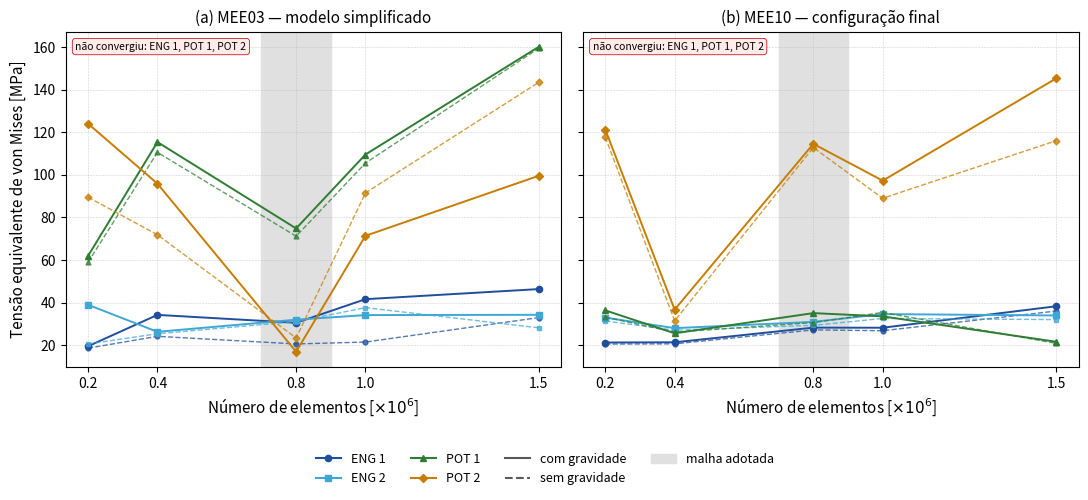

This figure's Python source: (Note: this script raises an exception after producing the figure.)
# -*- coding: utf-8 -*-
# =====================================================================
# PROJ 1 - CONVERGENCIA DE MALHA: von Mises nos pontos de prova
# =====================================================================
# Cole numa celula do Colab e rode. Nao depende dos outros modulos.
#
# Solido = com gravidade; tracejado = sem gravidade.
# Alem da figura, roda a analise de convergencia: um estudo de malha so
# justifica a malha adotada se a tensao PARAR de mudar com o refino.
# =====================================================================
import os

import numpy as np
import pandas as pd
import matplotlib.pyplot as plt

# Rótulos dos modelos de elementos finitos. Se quiser alinhar com a
# nomenclatura dos protótipos (PE01/PE02), troque só aqui.
MODELOS = {
    "MEE03": "(a) MEE03 — modelo simplificado",
    "MEE10": "(b) MEE10 — configuração final",
}

ELEMENTOS = np.array([0.2, 0.4, 0.8, 1.0, 1.5])   # milhoes de elementos
FAIXA_ADOTADA = (0.7, 0.9)                        # malha escolhida
LIMITE_CONVERGENCIA = 5.0                         # % de variacao aceita

DADOS = {
    ("MEE03", "com gravidade"): {
        "ENG 1": [19.593, 34.305, 30.590, 41.674, 46.414],
        "ENG 2": [39.035, 26.362, 32.050, 34.209, 34.339],
        "POT 1": [61.961, 115.390, 74.867, 109.560, 160.120],
        "POT 2": [124.040, 95.886, 17.024, 71.411, 99.586],
    },
    ("MEE03", "sem gravidade"): {
        "ENG 1": [18.705, 24.235, 20.665, 21.556, 33.037],
        "ENG 2": [20.664, 25.456, 31.147, 37.697, 28.234],
        "POT 1": [59.017, 110.560, 71.225, 105.530, 159.450],
        "POT 2": [89.519, 71.908, 23.485, 91.556, 143.450],
    },
    ("MEE10", "com gravidade"): {
        "ENG 1": [21.335, 21.435, 28.325, 28.277, 38.338],
        "ENG 2": [33.003, 28.083, 31.020, 34.671, 34.031],
        "POT 1": [36.400, 25.670, 35.133, 33.606, 21.692],
        "POT 2": [121.240, 36.767, 114.550, 97.281, 145.230],
    },
    ("MEE10", "sem gravidade"): {
        "ENG 1": [20.620, 20.714, 27.261, 26.865, 36.095],
        "ENG 2": [31.449, 27.110, 29.392, 32.622, 32.093],
        "POT 1": [33.319, 26.164, 30.679, 35.443, 20.943],
        "POT 2": [117.700, 31.508, 112.830, 89.020, 116.010],
    },
}

CORES = {"ENG 1": "#1f4e9c", "ENG 2": "#3fa7d6",
         "POT 1": "#2e7d32", "POT 2": "#c77d00"}
MARCAS = {"ENG 1": "o", "ENG 2": "s", "POT 1": "^", "POT 2": "D"}

PASTA_SAIDA = "/content/drive/MyDrive/CTG_UFPE/PROJETOS/PROJ 1/RESULTADOS"
FORMATOS = ("png", "pdf")
MOSTRAR_FIGURAS = True

plt.rcParams.update({
    "figure.dpi": 110, "savefig.dpi": 300, "savefig.bbox": "tight",
    "font.size": 11, "axes.titlesize": 11, "axes.labelsize": 11,
    "legend.fontsize": 9, "xtick.labelsize": 10, "ytick.labelsize": 10,
    "axes.grid": True, "grid.linestyle": "--", "grid.linewidth": 0.4,
    "grid.alpha": 0.6,
})


def tabela_convergencia():
    """Variacao percentual da tensao a cada refino de malha.

    Um ponto so pode ser reportado como convergido se a variacao entre
    as duas malhas mais finas ficar abaixo de LIMITE_CONVERGENCIA.
    """
    linhas = []
    for (modelo, condicao), pontos in DADOS.items():
        for ponto, valores in pontos.items():
            serie = np.asarray(valores, float)
            variacao = 100.0 * np.abs(np.diff(serie)) / np.abs(serie[:-1])
            linhas.append({
                "modelo": modelo,
                "condicao": condicao,
                "ponto": ponto,
                "tensao_malha_adotada_MPa": float(
                    serie[int(np.argmin(np.abs(ELEMENTOS - np.mean(FAIXA_ADOTADA))))]),
                "tensao_malha_fina_MPa": float(serie[-1]),
                "variacao_ultimo_refino_pct": float(variacao[-1]),
                "variacao_maxima_pct": float(variacao.max()),
                "monotonico": bool(np.all(np.diff(serie) > 0)
                                   or np.all(np.diff(serie) < 0)),
                "convergido": bool(variacao[-1] < LIMITE_CONVERGENCIA),
            })
    return pd.DataFrame(linhas)


def salvar(fig, nome):
    os.makedirs(PASTA_SAIDA, exist_ok=True)
    for formato in FORMATOS:
        fig.savefig(os.path.join(PASTA_SAIDA, f"{nome}.{formato}"), format=formato)
    if MOSTRAR_FIGURAS:
        plt.show()
    plt.close(fig)


def figura():
    fig, eixos = plt.subplots(1, len(MODELOS), figsize=(11.0, 4.4), sharey=True)
    eixos = np.atleast_1d(eixos)

    for eixo, (modelo, titulo) in zip(eixos, MODELOS.items()):
        eixo.axvspan(*FAIXA_ADOTADA, color="0.88", zorder=0)
        for ponto in CORES:
            eixo.plot(ELEMENTOS, DADOS[(modelo, "com gravidade")][ponto],
                      MARCAS[ponto] + "-", color=CORES[ponto], ms=4.5, lw=1.4,
                      label=ponto)
            eixo.plot(ELEMENTOS, DADOS[(modelo, "sem gravidade")][ponto],
                      MARCAS[ponto] + "--", color=CORES[ponto], ms=3.5, lw=1.0,
                      alpha=0.75)
        eixo.set_xticks(ELEMENTOS)
        eixo.set_xticklabels([f"{v:.1f}" for v in ELEMENTOS])
        eixo.set_xlabel("Número de elementos [$\\times 10^6$]")
        eixo.set_title(titulo)
    eixos[0].set_ylabel("Tensão equivalente de von Mises [MPa]")

    # Marca os pontos que nao convergiram: sem isso a figura sugere que
    # a malha adotada vale para todos os pontos, o que nao e o caso.
    convergencia = tabela_convergencia()
    for eixo, modelo in zip(eixos, MODELOS):
        falhos = convergencia[(convergencia["modelo"] == modelo)
                              & (convergencia["condicao"] == "com gravidade")
                              & (~convergencia["convergido"])]["ponto"].tolist()
        if falhos:
            eixo.text(0.02, 0.97, "não convergiu: " + ", ".join(falhos),
                      transform=eixo.transAxes, fontsize=7.5, va="top",
                      bbox=dict(boxstyle="round", facecolor="#ffe9e9",
                                edgecolor="#c00", alpha=0.9, lw=0.6))

    marcadores = [plt.Line2D([], [], color=CORES[p], marker=MARCAS[p],
                             linestyle="-", ms=4.5, label=p) for p in CORES]
    marcadores += [
        plt.Line2D([], [], color="0.35", linestyle="-", label="com gravidade"),
        plt.Line2D([], [], color="0.35", linestyle="--", label="sem gravidade"),
        plt.Rectangle((0, 0), 1, 1, color="0.88", label="malha adotada"),
    ]
    fig.legend(handles=marcadores, loc="lower center", ncol=4, frameon=False,
               bbox_to_anchor=(0.5, -0.14))
    fig.tight_layout()
    salvar(fig, "malha_tensao_von_mises")


def figura_convergencia(convergencia):
    """Variacao percentual a cada refino: o que justifica a malha."""
    fig, eixos = plt.subplots(1, len(MODELOS), figsize=(11.0, 4.0), sharey=True)
    eixos = np.atleast_1d(eixos)
    passos = [f"{ELEMENTOS[i]:.1f}→{ELEMENTOS[i+1]:.1f}"
              for i in range(len(ELEMENTOS) - 1)]

    for eixo, modelo in zip(eixos, MODELOS):
        for ponto in CORES:
            serie = np.asarray(DADOS[(modelo, "com gravidade")][ponto], float)
            variacao = 100.0 * np.abs(np.diff(serie)) / np.abs(serie[:-1])
            eixo.plot(passos, variacao, MARCAS[ponto] + "-",
                      color=CORES[ponto], ms=4.5, lw=1.4, label=ponto)
        eixo.axhline(LIMITE_CONVERGENCIA, color="k", linestyle=":", lw=1.2)
        eixo.text(0.02, LIMITE_CONVERGENCIA, f" {LIMITE_CONVERGENCIA:.0f}%",
                  va="bottom", fontsize=8, transform=eixo.get_yaxis_transform())
        eixo.set_yscale("log")
        eixo.set_xlabel("Refino [$\\times 10^6$ elementos]")
        eixo.set_title(MODELOS[modelo])
        eixo.tick_params(axis="x", rotation=30)
    eixos[0].set_ylabel("Variação da tensão (%)")
    eixos[-1].legend(loc="best", ncol=2)
    fig.tight_layout()
    salvar(fig, "malha_convergencia")


def executar():
    convergencia = tabela_convergencia()

    print("=== CONVERGENCIA DE MALHA (com gravidade) ===")
    vista = convergencia[convergencia["condicao"] == "com gravidade"]
    print(vista[["modelo", "ponto", "tensao_malha_adotada_MPa",
                 "tensao_malha_fina_MPa", "variacao_ultimo_refino_pct",
                 "variacao_maxima_pct", "monotonico", "convergido"]]
          .round(2).to_string(index=False))

    nao_convergiram = convergencia[~convergencia["convergido"]]
    if not nao_convergiram.empty:
        print(f"\n! {len(nao_convergiram)} série(s) NÃO convergiram "
              f"(variação > {LIMITE_CONVERGENCIA:.0f}% no último refino):")
        for _, linha in nao_convergiram.iterrows():
            print(f"    {linha['modelo']:6s} {linha['ponto']:6s} "
                  f"{linha['condicao']:14s} -> {linha['variacao_ultimo_refino_pct']:6.1f}%")
        print("  Nesses pontos a tensão ainda depende da malha, então o valor"
              "\n  absoluto não pode ser reportado como resultado. Tensão que"
              "\n  não converge com o refino costuma indicar singularidade"
              "\n  geométrica (canto vivo) — nesse caso vale reportar a tensão"
              "\n  a uma distância definida do canto, ou adicionar o raio de"
              "\n  concordância real da peça ao modelo.")

    figura()
    figura_convergencia(convergencia)

    os.makedirs(PASTA_SAIDA, exist_ok=True)
    convergencia.to_csv(os.path.join(PASTA_SAIDA, "malha_convergencia.csv"),
                        index=False, sep=";", decimal=",")
    print(f"\nConcluído. Resultados em {PASTA_SAIDA}")
    return convergencia


if __name__ == "__main__":
    CONVERGENCIA = executar()
